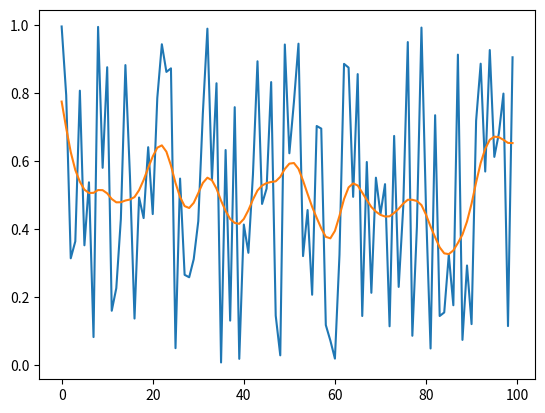

Recreate this plot in Python.
import numpy as np
from scipy.sparse.linalg import splu
from scipy.sparse import identity
import matplotlib.pyplot as plt
from scipy.sparse import csc_matrix

y = np.random.rand(100)

# y = np.array([118, 121, 121, 122, 125, 130, 137, 130, 122, 117, 115, 115, 114,
#         112, 110, 108, 108, 100,  88,  87,  91,  85,  86,  86,  81,  72,
#           72,  86, 108, 125, 144, 144, 143, 139, 138, 144, 151, 151, 147,
#         143, 136, 132, 130, 130, 130, 129, 129, 130, 132, 126, 119, 122,
#         112,  87,  43,  34,  29,  28,  27,  25,  24,  26,  27,  36,  43,
#           45,  46,  50,  52,  53,  59,  74,  89,  93,  91,  90,  90,  89,
#           91,  88, 100, 115, 123, 131, 130, 118, 106, 100,  99,  90,  77,
#           73,  69,  57,  56,  55,  56,  61,  67,  70,  73,  76,  83,  83,
#           86,  84,  83,  91, 102, 102, 103, 102, 105, 111, 119, 123, 122,
#         120, 122, 127, 132, 135, 140, 141, 127, 108,  88,  82,  77,  71,
#           67,  66,  69,  73,  77,  87,  81,  66,  62,  63,  72,  86, 101])
# y = np.array([118, 121, 121, 122, 125, 130, 137])
d=2
lmbd = 30


m = len(y)
E = identity(m).toarray()
D = csc_matrix(np.diff(E, n=d))
coefmat = E + lmbd * D @ D.T
z1 = splu(coefmat).solve(y)
plt.plot(y)
plt.plot(z1)